pico-8 play session: mixed d-pad (fixed 12-tick cycle), after a click and taps of 🅾, ❎, 🅾+❎, 🅾 in the second before t = 0

[t = 1 s] mixed d-pad (1.2s cycle ×~1): → ← ↑ ↓ + 🅾/❎ taps, ~1s
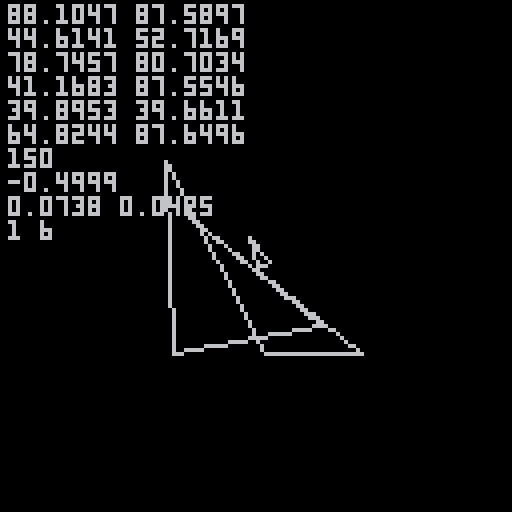
[t = 2 s] mixed d-pad (1.2s cycle ×~1): → ← ↑ ↓ + 🅾/❎ taps, ~2s
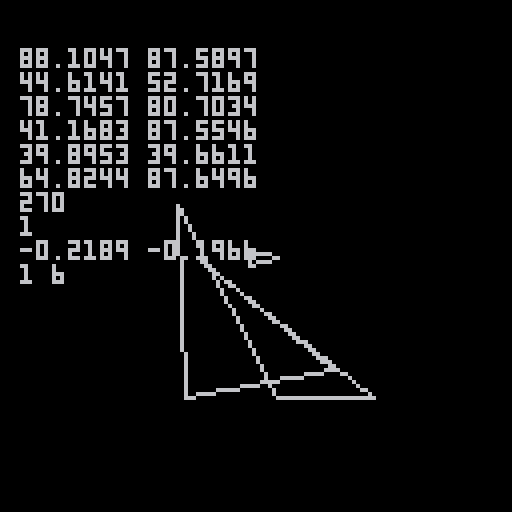
[t = 4 s] mixed d-pad (1.2s cycle ×~3): → ← ↑ ↓ + 🅾/❎ taps, ~4s
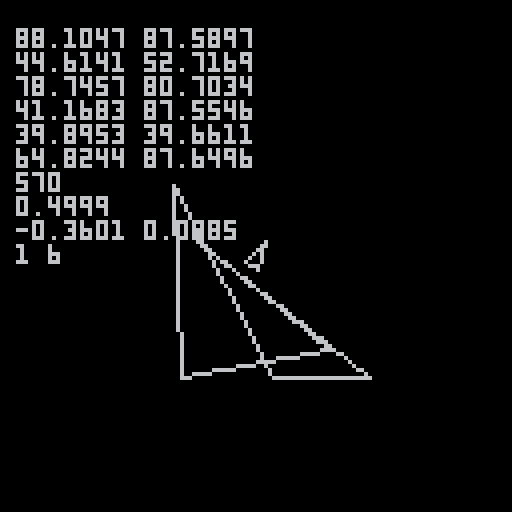
[t = 8 s] mixed d-pad (1.2s cycle ×~6): → ← ↑ ↓ + 🅾/❎ taps, ~8s
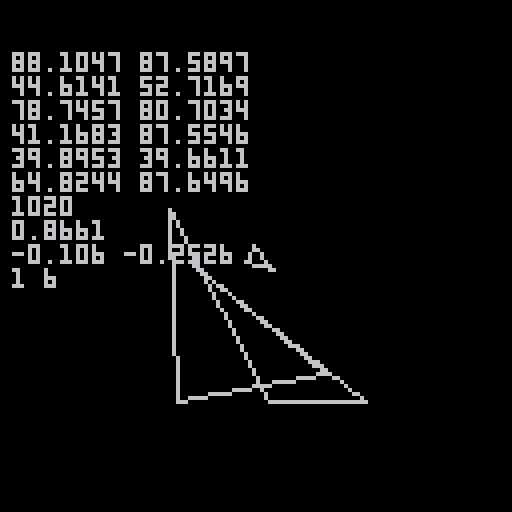

pico-8 cartridge
version 42
__lua__
function _init()
		point = {}
		angle = 0
		add(point, {x=sin(angle/360)*7+64,y=cos(angle/360)*7+64})
		add(point, {x=sin((angle+140)/360)*5+64,y=cos((angle+140)/360)*5+64})
		add(point, {x=sin((angle-140)/360)*5+64,y=cos((angle-140)/360)*5+64})
		dx = 0
		dy = 0
		x = 0
		y = 0
		for i=0,16 do
				for j=0,16 do
						if rnd(2) > 1 then
							--	mset(i,j,001)
						end
				end
		end
		meteor = {}
		create_m(6,25,64,64)
end

function _update()
		
		if btn(⬅️) then
				angle -= 10
		end
		if btn(➡️) then
				angle += 10
		end
		
		if btn(⬆️) then
				for i=1, #point do
						dx += sin(angle/360) / 10
						dy += cos(angle/360) / 10
				end
		end
		
		if btn(⬇️) then
				for i=1, #point do
						dx -= sin(angle/360) / 10
						dy -= cos(angle/360) / 10
				end
		end
		
		dx *= 0.95
		dy *= 0.95
		
		x += dx
		y += dy
		
		point[1].x = sin(angle/360)*5+64+x
		point[1].y = cos(angle/360)*5+64+y
		point[2].x = sin((angle+140)/360)*3+64+x
		point[2].y = cos((angle+140)/360)*3+64+y
		point[3].x = sin((angle-140)/360)*3+64+x
		point[3].y = cos((angle-140)/360)*3+64+y
	
		
		camera((point[1].x+point[2].x+point[3].x)/3-64,(point[1].y+point[2].y+point[3].y)/3-64)
		
end

function _draw()
		
		cls()
		map(0,0,0,0,16,16)
		local p = point
		line(p[1].x,p[1].y,p[2].x,p[2].y)
		line(p[2].x,p[2].y,p[3].x,p[3].y)
		line(p[1].x,p[1].y,p[3].x,p[3].y)
		
		for i=1, #meteor do
				for j=1, #meteor[i] do
						if j != #meteor[i] then
								line(meteor[i][j].x,meteor[i][j].y,meteor[i][j+1].x,meteor[i][j+1].y)
						else
								line(meteor[i][j].x,meteor[i][j].y,meteor[i][j+1-#meteor[i]].x,meteor[i][j+1-#meteor[i]].y)
						end
						print(meteor[i][j].x.." "..meteor[i][j].y)
				end
		end
		
		
		print(angle)
		print(sin(angle/360))
		print(dx.." "..dy)
		print(#meteor.." "..#meteor[1])
		
		--print(meteor[1][1].x.." "..meteor[1][1].y)
end
-->8
function create_m(corners, size, x,y)
		temp = {}
		
		for i=1, corners do
				add(temp, {x=sin((angle+rnd(360))/360)*size+x, y=cos(angle+rnd(360)/360)*size+y})
		end
		
		add(meteor, temp)
		
end
__gfx__
00000000000000000000000000000000000000000000000000000000000000000000000000000000000000000000000000000000000000000000000000000000
00000000000000000000000000000000000000000000000000000000000000000000000000000000000000000000000000000000000000000000000000000000
00700700070000000000000000000000000000000000000000000000000000000000000000000000000000000000000000000000000000000000000000000000
00077000000000000000000000000000000000000000000000000000000000000000000000000000000000000000000000000000000000000000000000000000
00077000000000000000000000000000000000000000000000000000000000000000000000000000000000000000000000000000000000000000000000000000
00700700000000000000000000000000000000000000000000000000000000000000000000000000000000000000000000000000000000000000000000000000
00000000000000700000000000000000000000000000000000000000000000000000000000000000000000000000000000000000000000000000000000000000
